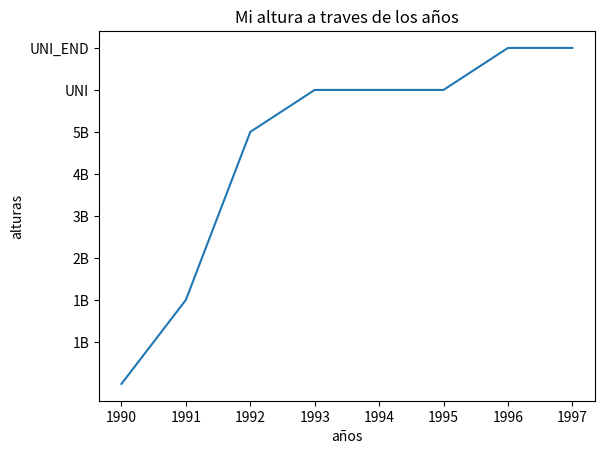

Here is the Python script that generated this plot:
# ejecutar como:
# python program<n>.py
# n es el numero de programa
# Creación de un grafico de dispersion X,Y
#

# importamos librerias
import matplotlib.pyplot as plt

# creamos un conjunto de datos
# NOTA:  para graficar deben coincidir en cantidad de datos
year = [1990, 1991, 1992, 1993]
height = [1.70, 1.72, 1.76, 1.77]

# añadiendo mas datos
more_years = [1994, 1995, 1996, 1997]
more_heights = [1.77, 1.77, 1.78, 1.78]
year = year + more_years
height = height + more_heights

# creamos el grafico
plt.plot(year, height)
#plt.scatter(year, height)

# agregamos leyenda a ejes
plt.xlabel('años')
plt.ylabel('alturas')
plt.title('Mi altura a traves de los años')
plt.yticks([1.71, 1.72, 1.73, 1.74, 1.75, 1.76, 1.77, 1.78],
	       ['1B', '1B', '2B', '3B', '4B', '5B', 'UNI', 'UNI_END'])

# mostramos el grafico
plt.show()